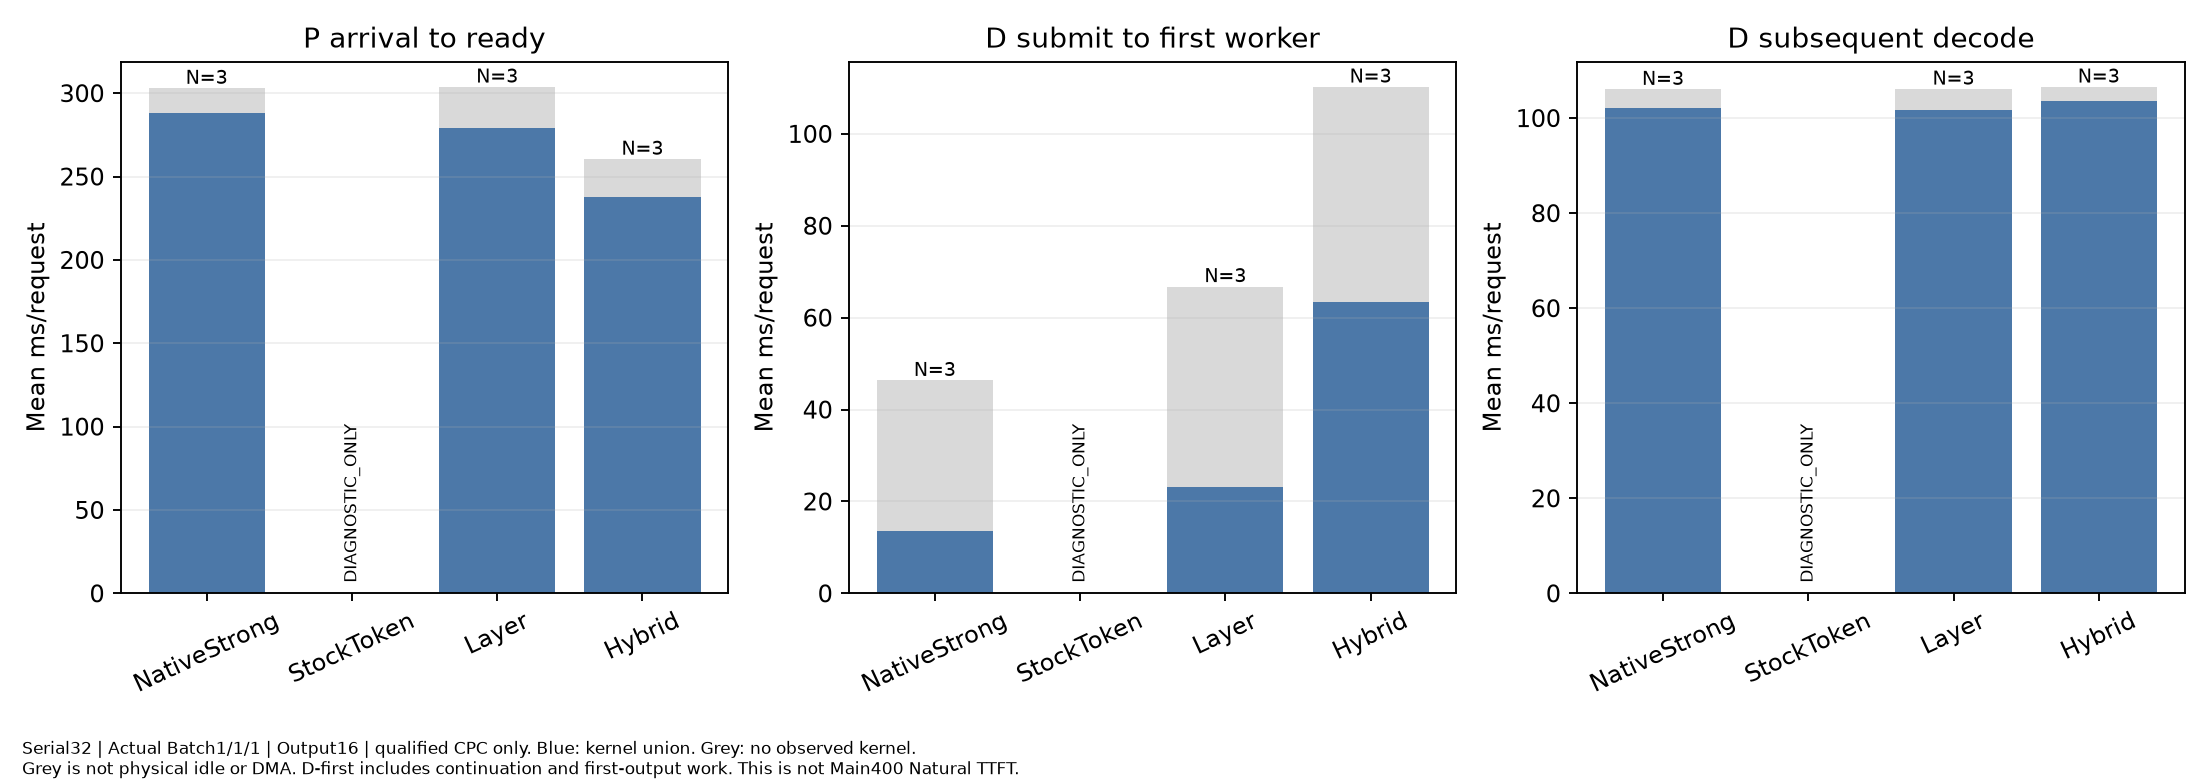

The table this chart was drawn from, first rows:
model_revision, metadata_reference, method, phase, metric, qualified_starts, mean_ms, CI95, evidence, GPU_pair, count_per_start, output_tokens_per_request, scope
b968826d9c46dd6066d109eabc6255188de91218, controlled_intervention_per_start.csv or…, NativeStrong, P_arrival_to_ready, host_enclosure_ms, 3, 302.9, [302.13571012330556, 303.69351906604913], ISOLATED_KERNEL_MEASUREMENT, [0, 1], 32, 16, 
b968826d9c46dd6066d109eabc6255188de91218, controlled_intervention_per_start.csv or…, NativeStrong, P_arrival_to_ready, GPU_kernel_union_ms, 3, 287.9, [287.54229383854164, 288.2838826776042], ISOLATED_KERNEL_MEASUREMENT, [0, 1], 32, 16, 
b968826d9c46dd6066d109eabc6255188de91218, controlled_intervention_per_start.csv or…, StockToken, P_arrival_to_ready, , 0, , , DIAGNOSTIC_ONLY, , , , Do not promote the failed CPC into a pri…
b968826d9c46dd6066d109eabc6255188de91218, controlled_intervention_per_start.csv or…, Layer, P_arrival_to_ready, host_enclosure_ms, 3, 303.7, [297.6247338248262, 308.38224873587023], ISOLATED_KERNEL_MEASUREMENT, [0, 1], 32, 16, 
b968826d9c46dd6066d109eabc6255188de91218, controlled_intervention_per_start.csv or…, Layer, P_arrival_to_ready, GPU_kernel_union_ms, 3, 279, [278.4990677151042, 279.33463596718747], ISOLATED_KERNEL_MEASUREMENT, [0, 1], 32, 16, 
b968826d9c46dd6066d109eabc6255188de91218, controlled_intervention_per_start.csv or…, Hybrid, P_arrival_to_ready, host_enclosure_ms, 3, 260.4, [254.47288920889451, 265.7161771213092], ISOLATED_KERNEL_MEASUREMENT, [0, 1], 32, 16, 
b968826d9c46dd6066d109eabc6255188de91218, controlled_intervention_per_start.csv or…, Hybrid, P_arrival_to_ready, GPU_kernel_union_ms, 3, 237.9, [237.81353963645833, 238.04266248229166], ISOLATED_KERNEL_MEASUREMENT, [0, 1], 32, 16, 
b968826d9c46dd6066d109eabc6255188de91218, controlled_intervention_per_start.csv or…, NativeStrong, D_submit_to_first_worker, host_enclosure_ms, 3, 46.33, [42.667009878399156, 50.02608416543808], ISOLATED_KERNEL_MEASUREMENT, [0, 1], 32, 16, 
b968826d9c46dd6066d109eabc6255188de91218, controlled_intervention_per_start.csv or…, NativeStrong, D_submit_to_first_worker, GPU_kernel_union_ms, 3, 13.58, [13.150475213020835, 14.045133921354164], ISOLATED_KERNEL_MEASUREMENT, [0, 1], 32, 16, 
b968826d9c46dd6066d109eabc6255188de91218, controlled_intervention_per_start.csv or…, StockToken, D_submit_to_first_worker, , 0, , , DIAGNOSTIC_ONLY, , , , Do not promote the failed CPC into a pri…
b968826d9c46dd6066d109eabc6255188de91218, controlled_intervention_per_start.csv or…, Layer, D_submit_to_first_worker, host_enclosure_ms, 3, 66.76, [65.80857868345143, 67.8262317320332], ISOLATED_KERNEL_MEASUREMENT, [0, 1], 32, 16, 
b968826d9c46dd6066d109eabc6255188de91218, controlled_intervention_per_start.csv or…, Layer, D_submit_to_first_worker, GPU_kernel_union_ms, 3, 23.23, [23.211948815625, 23.2416442234375], ISOLATED_KERNEL_MEASUREMENT, [0, 1], 32, 16, 
b968826d9c46dd6066d109eabc6255188de91218, controlled_intervention_per_start.csv or…, Hybrid, D_submit_to_first_worker, host_enclosure_ms, 3, 110.2, [106.29369183540499, 113.52460561223172], ISOLATED_KERNEL_MEASUREMENT, [0, 1], 32, 16, 
b968826d9c46dd6066d109eabc6255188de91218, controlled_intervention_per_start.csv or…, Hybrid, D_submit_to_first_worker, GPU_kernel_union_ms, 3, 63.33, [63.228627571874995, 63.422023563541664], ISOLATED_KERNEL_MEASUREMENT, [0, 1], 32, 16, 
b968826d9c46dd6066d109eabc6255188de91218, controlled_intervention_per_start.csv or…, NativeStrong, D_subsequent_decode, host_enclosure_ms, 3, 106, [105.88334007576728, 106.1740789184114], ISOLATED_KERNEL_MEASUREMENT, [0, 1], 32, 16, 
b968826d9c46dd6066d109eabc6255188de91218, controlled_intervention_per_start.csv or…, NativeStrong, D_subsequent_decode, GPU_kernel_union_ms, 3, 102.1, [101.51005423125, 102.65484478541666], ISOLATED_KERNEL_MEASUREMENT, [0, 1], 32, 16, 
b968826d9c46dd6066d109eabc6255188de91218, controlled_intervention_per_start.csv or…, StockToken, D_subsequent_decode, , 0, , , DIAGNOSTIC_ONLY, , , , Do not promote the failed CPC into a pri…
b968826d9c46dd6066d109eabc6255188de91218, controlled_intervention_per_start.csv or…, Layer, D_subsequent_decode, host_enclosure_ms, 3, 106.1, [106.01395702688023, 106.16267549727732], ISOLATED_KERNEL_MEASUREMENT, [0, 1], 32, 16, 
b968826d9c46dd6066d109eabc6255188de91218, controlled_intervention_per_start.csv or…, Layer, D_subsequent_decode, GPU_kernel_union_ms, 3, 101.6, [101.53112651666667, 101.71559681666666], ISOLATED_KERNEL_MEASUREMENT, [0, 1], 32, 16, 
b968826d9c46dd6066d109eabc6255188de91218, controlled_intervention_per_start.csv or…, Hybrid, D_subsequent_decode, host_enclosure_ms, 3, 106.5, [106.3169435976306, 106.70581150916405], ISOLATED_KERNEL_MEASUREMENT, [0, 1], 32, 16, 
b968826d9c46dd6066d109eabc6255188de91218, controlled_intervention_per_start.csv or…, Hybrid, D_subsequent_decode, GPU_kernel_union_ms, 3, 103.6, [103.50020458541665, 103.624169925], ISOLATED_KERNEL_MEASUREMENT, [0, 1], 32, 16, 
